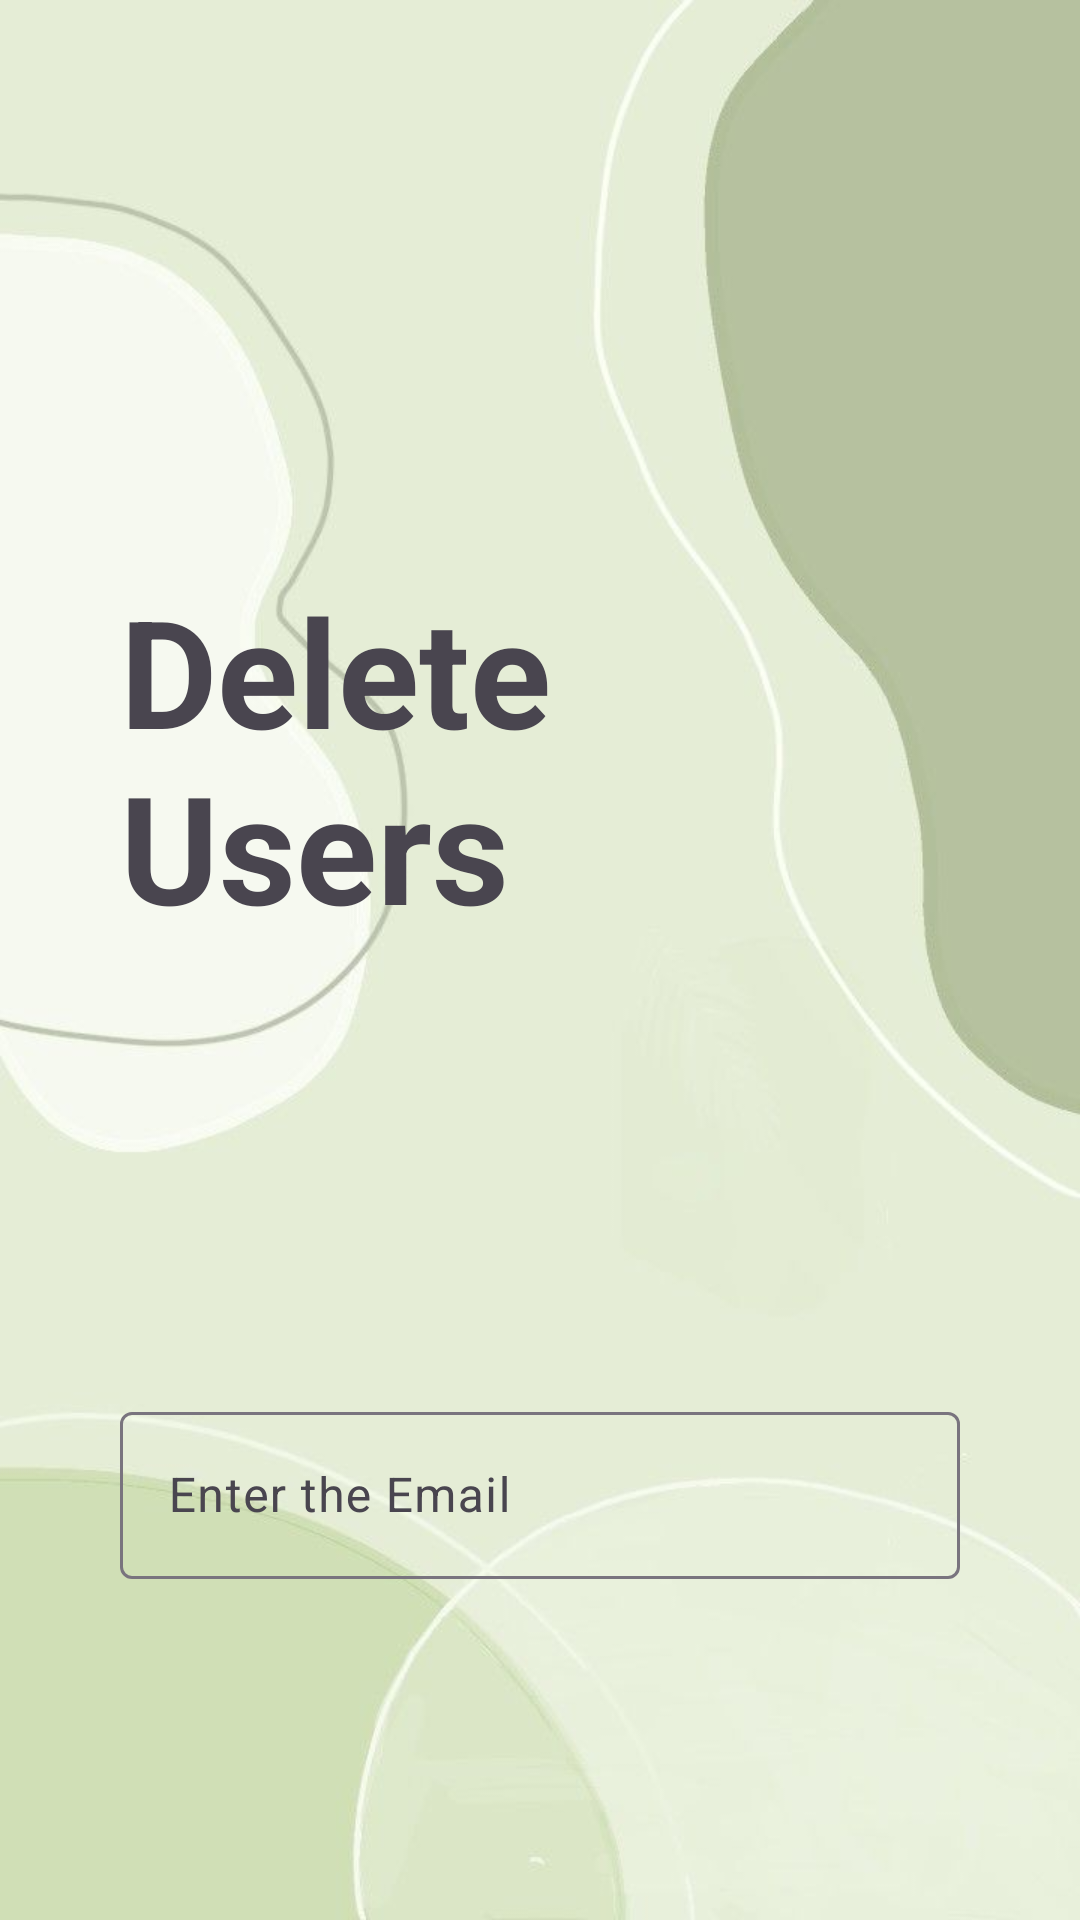

The Android layout XML behind this screen, and the referenced resources:
<!-- AndroidManifest.xml: application theme Theme.AGTIA -->
<!-- res/layout/activity_delete_user.xml -->
<?xml version="1.0" encoding="utf-8"?>
<LinearLayout xmlns:android="http://schemas.android.com/apk/res/android"
    xmlns:app="http://schemas.android.com/apk/res-auto"
    xmlns:tools="http://schemas.android.com/tools"
    android:layout_width="match_parent"
    android:layout_height="match_parent"
    android:background="@drawable/green_aesthetic_wallpaper"
    android:orientation="vertical"
    android:padding="40dp"
    tools:context=".Authentication.Sign_Up_Activity">


    <TextView
        android:layout_width="match_parent"
        android:layout_height="wrap_content"
        android:text="Delete Users "
        android:textSize="50dp"
        android:layout_marginTop="150dp"
        android:textStyle="bold" />


    <com.google.android.material.textfield.TextInputLayout
        style="@style/ThemeOverlay.Material3.AutoCompleteTextView.OutlinedBox"
        android:layout_width="match_parent"
        android:layout_height="wrap_content"
        android:layout_marginTop="150dp">

        <com.google.android.material.textfield.TextInputEditText
            android:id="@+id/email"
            android:layout_width="match_parent"
            android:layout_height="wrap_content"
            android:hint="Enter the Email"
            android:inputType="textEmailAddress" />
    </com.google.android.material.textfield.TextInputLayout>




    <Button
        android:id="@+id/btndelete"
        android:layout_width="match_parent"
        android:layout_height="wrap_content"
        android:layout_marginTop="100dp"
        android:backgroundTint="@color/green"
        android:text="Delete"
        android:textSize="20dp"
        android:textStyle="bold" />



</LinearLayout>
<!-- resources referenced by this layout -->
<resources>
  <color name="green">#0D3010</color>
  <!-- drawable green_aesthetic_wallpaper: jpg bitmap (drawable, 20390 bytes) -->
  <style name="Theme.AGTIA" parent="Base.Theme.AGTIA" />
  <style name="Base.Theme.AGTIA" parent="Theme.Material3.DayNight.NoActionBar">
          
          
          <item name="colorPrimary">@color/purple_500</item>
          <item name="colorPrimaryVariant">@color/purple_700</item>
          <item name="colorOnPrimary">@color/white</item>
          
          <item name="colorSecondary">@color/teal_200</item>
          <item name="colorSecondaryVariant">@color/teal_700</item>
          <item name="colorOnSecondary">@color/black</item>
          
          <item name="android:statusBarColor" tools:targetApi="l">?attr/colorPrimaryVariant</item>
      </style>
  <color name="purple_500">#2196F3</color>
  <color name="purple_700">#000000</color>
  <color name="white">#FFFFFFFF</color>
  <color name="teal_200">#FF03DAC5</color>
  <color name="teal_700">#D8BDE2</color>
  <color name="black">#FF000000</color>
</resources>
